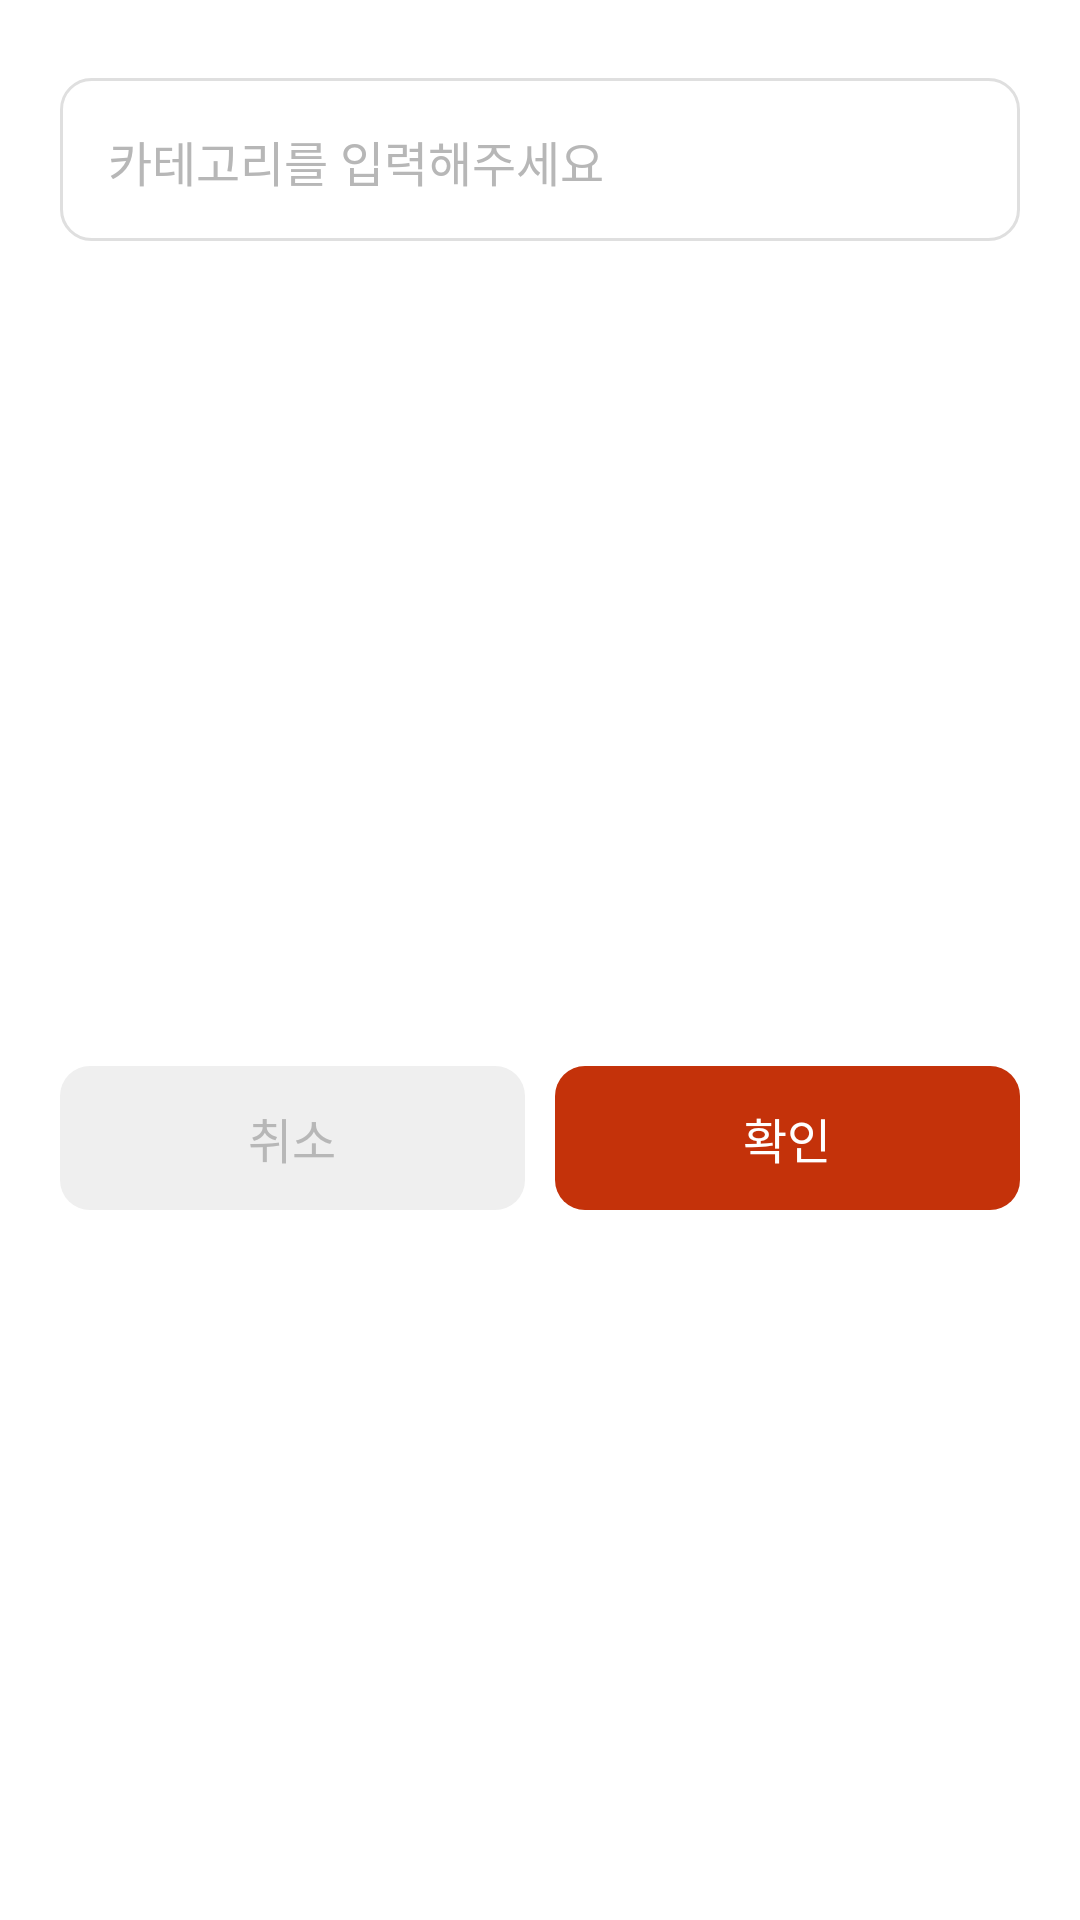

Layout XML and referenced resources for this Android screen:
<!-- AndroidManifest.xml: application theme Theme.GiftMoa -->
<!-- res/layout/fragment_category_bottom_sheet.xml -->
<?xml version="1.0" encoding="utf-8"?>
<androidx.constraintlayout.widget.ConstraintLayout xmlns:android="http://schemas.android.com/apk/res/android"
    xmlns:app="http://schemas.android.com/apk/res-auto"
    xmlns:tools="http://schemas.android.com/tools"
    android:layout_width="match_parent"
    android:layout_height="wrap_content">

    <EditText
        android:id="@+id/et_category"
        android:layout_width="match_parent"
        android:layout_height="wrap_content"
        android:layout_marginStart="20dp"
        android:layout_marginTop="26dp"
        android:layout_marginEnd="20dp"
        android:background="@drawable/background_edit_text"
        android:fontFamily="@font/pretendard_medium"
        android:hint="카테고리를 입력해주세요"
        android:inputType="text"
        android:paddingStart="16dp"
        android:paddingTop="16dp"
        android:paddingEnd="16dp"
        android:paddingBottom="15dp"
        android:textColor="@color/moa_gray_900"
        android:textColorHint="@color/moa_gray_400"
        android:textSize="16sp"
        app:layout_constraintEnd_toEndOf="parent"
        app:layout_constraintStart_toStartOf="parent"
        app:layout_constraintTop_toTopOf="parent"
        app:layout_constraintVertical_bias="0.0"
        tools:layout_editor_absoluteX="20dp" />
    
    <LinearLayout
        android:id="@+id/ll_chip_group"
        android:layout_width="match_parent"
        android:layout_height="wrap_content"
        app:layout_constraintStart_toStartOf="parent"
        app:layout_constraintTop_toBottomOf="@id/et_category"
        android:paddingBottom="20dp"
        android:orientation="horizontal">

        <com.google.android.material.chip.ChipGroup
            android:id="@+id/chip_group_category"
            android:layout_width="match_parent"
            android:layout_height="wrap_content"
            android:inputType="textMultiLine"
            android:layout_gravity="center_vertical"
            android:layout_marginTop="20dp"
            android:layout_marginStart="20dp"
            android:layout_marginEnd="20dp"
            android:visibility="visible"
            app:chipSpacingHorizontal="11dp"
            app:chipSpacingVertical="6dp"
            app:singleSelection="true"
            tools:visibility="visible">

        </com.google.android.material.chip.ChipGroup>

    </LinearLayout>

    <LinearLayout
        android:id="@+id/ll_button"
        android:layout_width="match_parent"
        android:layout_height="wrap_content"
        android:layout_marginBottom="40dp"
        android:orientation="horizontal"
        android:paddingTop="38dp"
        app:layout_constraintTop_toBottomOf="@id/ll_chip_group"
        app:layout_constraintBottom_toBottomOf="parent">

        <androidx.appcompat.widget.AppCompatButton
            android:id="@+id/btn_cancel"
            style="?android:attr/borderlessButtonStyle"
            android:layout_width="0dp"
            android:layout_height="48dp"
            android:layout_marginStart="20dp"
            android:layout_weight="1"
            android:background="@drawable/background_disabled_button"
            android:text="취소"
            android:textColor="#b7b7b7"
            android:textSize="16sp" />

        <View
            android:layout_width="10dp"
            android:layout_height="1dp" />

        <androidx.appcompat.widget.AppCompatButton
            android:id="@+id/btn_confirm"
            style="?android:attr/borderlessButtonStyle"
            android:layout_width="0dp"
            android:layout_height="48dp"
            android:layout_marginEnd="20dp"
            android:layout_weight="1"
            android:background="@drawable/background_enabled_button"
            android:text="확인"
            android:textColor="@color/moa_gray_white"
            android:textSize="16sp" />

    </LinearLayout>


</androidx.constraintlayout.widget.ConstraintLayout>
<!-- resources referenced by this layout -->
<resources>
  <color name="moa_gray_400">#B7B7B7</color>
  <color name="moa_gray_900">#111111</color>
  <color name="moa_gray_white">#FFFFFF</color>
  <!-- drawable background_disabled_button (drawable) -->
  <?xml version="1.0" encoding="utf-8"?>
  <shape xmlns:android="http://schemas.android.com/apk/res/android">
      <corners android:radius="10dp" />
      <solid android:color="#efefef" />
  </shape>
  <!-- drawable background_edit_text (drawable) -->
  <?xml version="1.0" encoding="utf-8"?>
  <shape xmlns:android="http://schemas.android.com/apk/res/android">
      <corners android:radius="10dp" />
      <stroke android:width="1dp" android:color="@color/moa_gray_300" />
  </shape>
  <!-- drawable background_enabled_button (drawable) -->
  <?xml version="1.0" encoding="utf-8"?>
  <shape xmlns:android="http://schemas.android.com/apk/res/android">
      <corners android:radius="10dp" />
      <solid android:color="@color/moa_carrot_700" />
  </shape>
  <style name="Theme.GiftMoa" parent="Theme.AppCompat.DayNight.DarkActionBar">
          
          <item name="colorPrimary">@color/moa_gray_900</item>
          <item name="colorPrimaryVariant">@color/moa_gray_900</item>
          <item name="colorOnPrimary">@color/white</item>
          
          <item name="colorSecondary">@color/teal_200</item>
          <item name="colorSecondaryVariant">@color/teal_700</item>
          <item name="colorOnSecondary">@color/black</item>
          
          <item name="android:statusBarColor">?attr/colorPrimaryVariant</item>
          
          <item name="windowNoTitle">true</item>
          
          <item name="android:windowBackground">@color/moa_gray_white</item>
      </style>
  <color name="moa_gray_300">#DFDFDF</color>
  <color name="moa_carrot_700">#C4320A</color>
  <color name="white">#FFFFFFFF</color>
  <color name="teal_200">#FF03DAC5</color>
  <color name="teal_700">#FF018786</color>
  <color name="black">#FF000000</color>
</resources>
